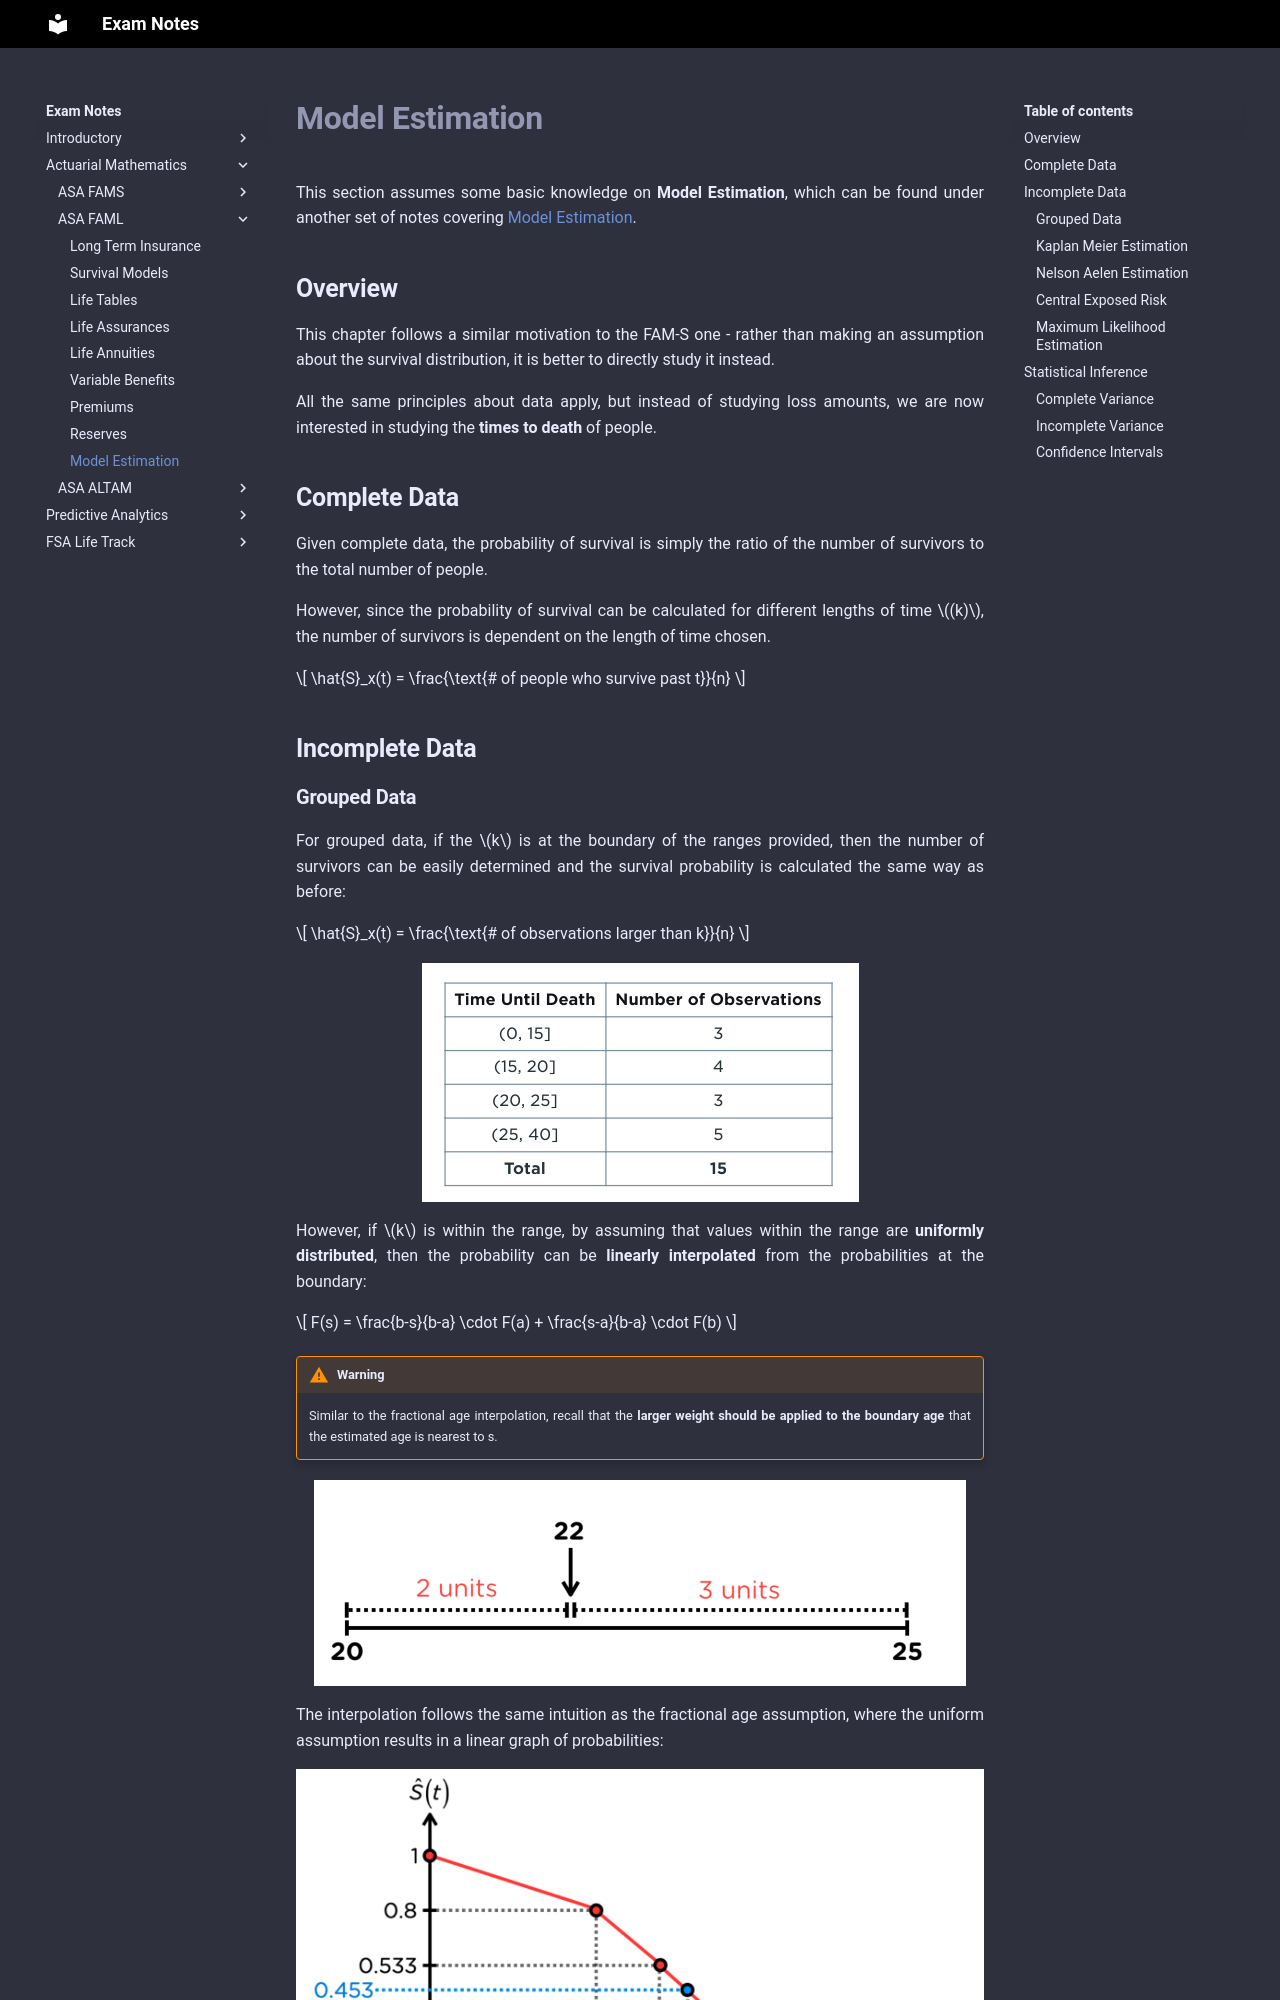

repository: Sleepypiggi/Exam_Notes · page: 2_ACTUARIAL_MATHEMATICS/1_ASA_FAML/8. Model Estimation/index.html · generator: mkdocs

# **Model Estimation**

This section assumes some basic knowledge on **Model Estimation**, which can be found under another set of notes covering [Model Estimation](../ASA-FAMS/8. Model Estimation.md).

## **Overview**

This chapter follows a similar motivation to the FAM-S one - rather than making an assumption about the survival distribution, it is better to directly study it instead.

All the same principles about data apply, but instead of studying loss amounts, we are now interested in studying the **times to death** of people.

## **Complete Data**

Given complete data, the probability of survival is simply the ratio of the number of survivors to the total number of people.

However, since the probability of survival can be calculated for different lengths of time $(k)$, the number of survivors is dependent on the length of time chosen.

$$
    \hat{S}_x(t) = \frac{\text{# of people who survive past t}}{n}
$$

## **Incomplete Data**

### **Grouped Data**

For grouped data, if the $k$ is at the boundary of the ranges provided, then the number of survivors can be easily determined and the survival probability is calculated the same way as before:

$$
    \hat{S}_x(t) = \frac{\text{# of observations larger than k}}{n}
$$

<!-- Obtained from Coaching Actuaries -->
![Grouped Data](Assets/8.%20Model%20Estimation.md/Grouped%20Data.png){.center}

However, if $k$ is within the range, by assuming that values within the range are **uniformly distributed**, then the probability can be **linearly interpolated** from the probabilities at the boundary:

$$
    F(s) = \frac{b-s}{b-a} \cdot F(a) + \frac{s-a}{b-a} \cdot F(b)
$$

!!! Warning

    Similar to the fractional age interpolation, recall that the **larger weight should be applied to the boundary age** that the estimated age is nearest to s.

<!-- Obtained from Coaching Actuaries -->
![Grouped Interpolation](Assets/8.%20Model%20Estimation.md/Grouped%20Interpolation.png){.center}

The interpolation follows the same intuition as the fractional age assumption, where the uniform assumption results in a linear graph of probabilities:

<!-- Obtained from Coaching Actuaries -->
![Graphical Interpolation](Assets/8.%20Model%20Estimation.md/Graphical%20Interpolation.png){.center}

Censored and Truncated data can only be worked with using dedicated methods discussed below.
